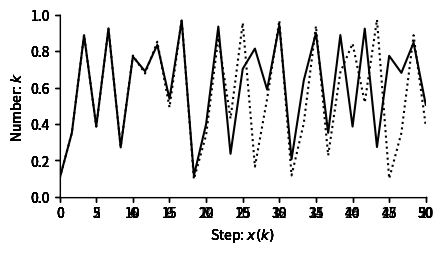
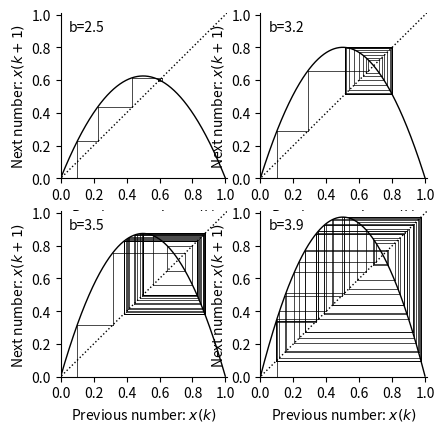

The script that saved these images, in order:
%matplotlib inline

import numpy as np
import matplotlib.pyplot as plt
from pylab import rcParams
import matplotlib
rcParams['figure.figsize'] = 12/2.54, 6/2.54
matplotlib.font_manager.FontProperties(family='Helvetica',size=11)


def logisticmap(x0,b,n):
    xs=np.zeros(n+1)
    xs[0]=x0
    for k in range(n):
        xs[k+1]= b*xs[k]*(1-xs[k])
    return(xs)

b=2
x0=0.1
print('One iteration with b=%d:'%b )
print(logisticmap(x0,b,1))
print('Two iterations with b=%d:'%b )
print(logisticmap(x0,b,2))
print('Three iterations with b=%d:'%b )
print(logisticmap(x0,b,3))

print('Eleven iterations with b=%d:'%b )
print(logisticmap(x0,2,11))

def formatFigure(ax,n):
    ax.set_ylabel('Number: $k$')
    ax.set_xlabel('Step: $x(k)$')
    ax.set_ylim((0,1))
    ax.set_xlim((0,n))
    ax.set_xticks(np.arange(0,n+1,n/10))
    ax.set_yticks(np.arange(0,1.01,0.2))
    ax.spines['top'].set_visible(False)
    ax.spines['right'].set_visible(False)

n=20

fig,ax=plt.subplots(num=1)
ax.plot(logisticmap(x0,2,n), color='black')
formatFigure(ax,n)
plt.show()

n=50

fig,ax=plt.subplots(num=1)
ax.plot(logisticmap(x0,2.5,n), color='black')
formatFigure(ax,n)
plt.show()

fig,ax=plt.subplots(num=1)
ax.plot(logisticmap(x0,3,n), color='black')
formatFigure(ax,n)
plt.show()

fig,ax=plt.subplots(num=1)
ax.plot(logisticmap(x0,3.2,n), color='black')
formatFigure(ax,n)
plt.show()

fig,ax=plt.subplots(num=1)
ax.plot(logisticmap(x0,3.5,n), color='black')
formatFigure(ax,n)
plt.show()

fig,ax=plt.subplots(num=1)
ax.plot(logisticmap(x0,3.8,n), color='black')
formatFigure(ax,n)
plt.show()

fig,ax=plt.subplots(num=1)
ax.plot(logisticmap(x0,3.9,n), color='black')
formatFigure(ax,n)
plt.show()

n = 50 

b_vals=[2.5, 3.2, 3.5, 3.9]


rcParams['figure.figsize'] = 12/2.54, 12/2.54
fig,ax=plt.subplots(2,2)


for i,b in enumerate(b_vals):
    xs = logisticmap(0.1,b,50)
    xp = xs[0]
    ax[int(i/2)][np.mod(i,2)].plot([xp, xp],[0, xp],color='k',linewidth=0.5)
    for x in xs:
        ax[int(i/2)][np.mod(i,2)].plot([xp, xp],[xp, x],color='k',linewidth=0.5)
        ax[int(i/2)][np.mod(i,2)].plot([xp, x],[x, x],color='k',linewidth=0.5)
        xp = x
    
    xr=np.arange(0,1,0.001)
    fxr=b*xr*(1-xr)
    ax[int(i/2)][np.mod(i,2)].plot([-0.5, 105.5],[-0.5, 105.5],linestyle=':',color='k',linewidth=1)
    ax[int(i/2)][np.mod(i,2)].plot(xr,fxr,color='k',linewidth=1)
    ax[int(i/2)][np.mod(i,2)].set_xlabel('Previous number: $x(k)$')
    ax[int(i/2)][np.mod(i,2)].set_ylabel('Next number: $x(k+1)$')
    ax[int(i/2)][np.mod(i,2)].spines['top'].set_visible(False)
    ax[int(i/2)][np.mod(i,2)].spines['right'].set_visible(False)
    ax[int(i/2)][np.mod(i,2)].set_xticks(np.arange(0,1.01,step=0.20))
    ax[int(i/2)][np.mod(i,2)].set_yticks(np.arange(0,1.01,step=0.20))
    ax[int(i/2)][np.mod(i,2)].set_xlim(0,1.01)
    ax[int(i/2)][np.mod(i,2)].set_ylim(0,1.01) 
    ax[int(i/2)][np.mod(i,2)].text(0.05,0.9,'b=%.1f'%b)
    
plt.show()

n=7
b=3.9

print('Starting with 0.1001:' )
print(logisticmap(0.1,b,n))
print('Starting with 0.1002:' )
print(logisticmap(0.11,b,n))

n=30
b=3.9

fig,ax=plt.subplots(num=1)
ax.plot(logisticmap(0.1000,b,n), color='black')
ax.plot(logisticmap(0.1001,b,n), color='black',linestyle=':')
formatFigure(ax,n)
plt.show()